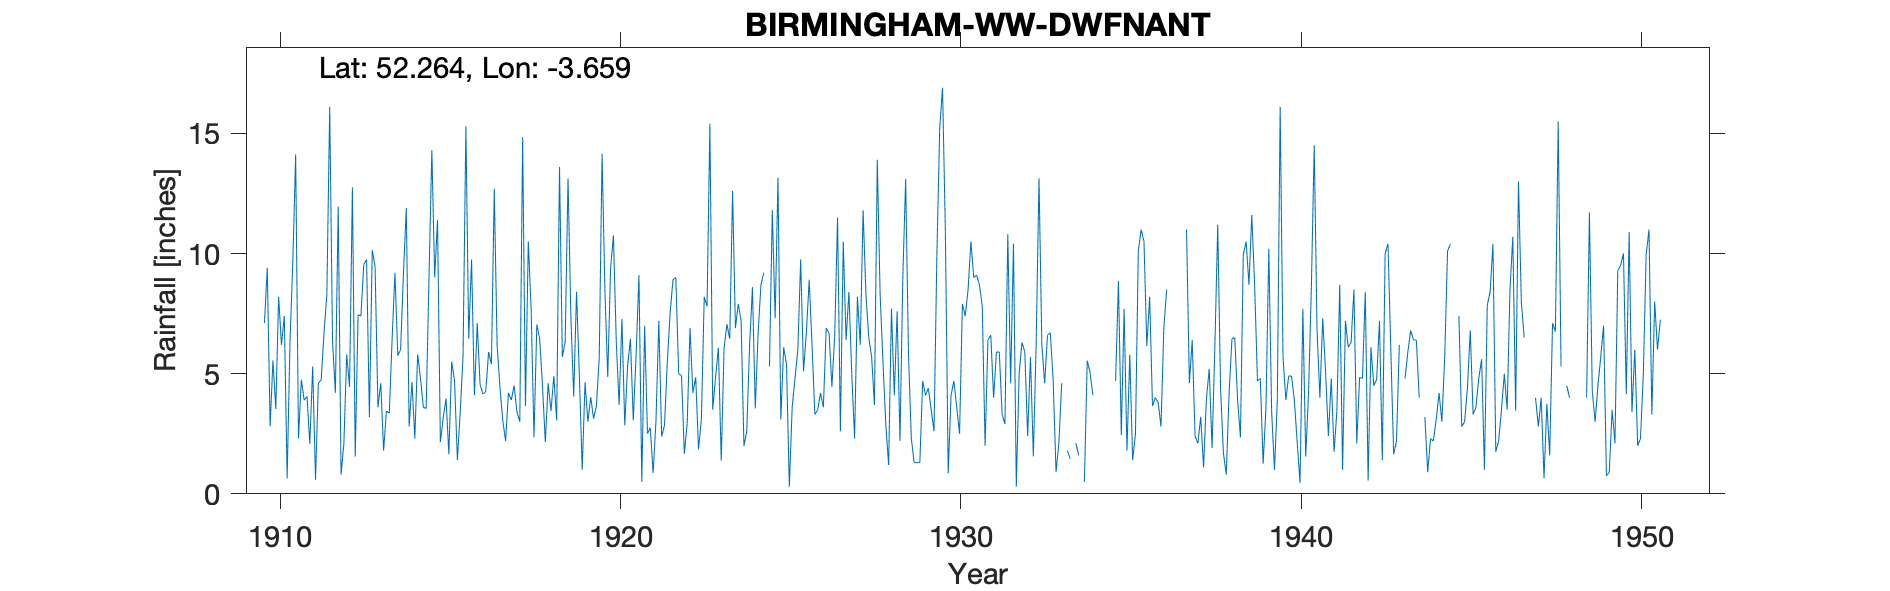

Data behind this chart, as committed beside it:
BIRMINGHAM-WW-DWFNANT, , , , , , , , , , , , , , , , , , , , , , , 
Grid ref, SN869642, Long, -3.659, Lat, 52.26, Elevation, 1050, ft., , , , , , , , , , , , , , , 
Station no, 4229, , , , , , , , , , , , , , , , , , , , , , 
, 1910, 1911, 1912, 1913, 1914, 1915, 1916, 1917, 1918, 1919, 1920, 1921, 1922, 1923, 1924, 1925, 1926, 1927, 1928, 1929, 1930, 1931, 1932
January, 7.11, 2.3, 6.35, 9.75, 6, 9, 6.45, 3.05, 7.05, 7.4, 8.47, 9.1, 8.9, 7.8, 7.2, 7.3, 8.9, 10.5, 13.9, 2.3, 10.9, 8.7, 10.41
February, 9.4, 4.75, 4.2, 3.2, 9.2, 11.4, 9.75, 2.2, 6.45, 4.05, 4.86, 0.5, 9, 15.4, 2, 13.15, 6.2, 6.4, 8.3, 1.3, 0.85, 7.8, 0.3
March, 2.8, 3.9, 11.95, 10.15, 11.9, 2.15, 4.1, 4.2, 4.5, 8.41, 9.38, 7, 5, 3.5, 2.6, 3.1, 3.3, 8.4, 5.5, 1.3, 4.1, 2, 5
April, 5.55, 4.05, 0.8, 9.45, 2.8, 3.15, 7.1, 3.9, 2.15, 4.9, 10.75, 2.51, 4.92, 4.85, 6.2, 6.1, 3.5, 5, 2.9, 1.3, 4.7, 6.4, 6.3
May, 3.53, 2.08, 2.1, 3.6, 4.65, 3.97, 4.55, 4.5, 4.6, 1, 6.35, 2.75, 1.67, 6.08, 8.6, 5.4, 4.2, 2.3, 1.2, 4.7, 3.6, 6.6, 5.9
June, 8.2, 5.3, 5.8, 4.6, 2.3, 1.65, 4.15, 3.4, 3.45, 4.64, 3.7, 0.86, 2.94, 1.38, 3.55, 0.3, 3.6, 8.2, 7.7, 4.1, 2.5, 4, 2.4
July, 6.2, 0.58, 4.45, 1.8, 5.8, 5.5, 4.25, 3, 4.9, 3, 7.27, 3.04, 6.9, 6.05, 6.7, 3.6, 6.9, 6.2, 4.1, 4.4, 7.9, 5.9, 5.7
August, 7.4, 4.6, 12.75, 3.45, 4.8, 4.7, 5.9, 14.85, 3.05, 4.02, 2.85, 7.2, 4.2, 7.06, 8.7, 4.8, 6.7, 11.8, 7.6, 3.5, 7.4, 5.9, 1.56
September, 0.64, 4.75, 1.55, 3.35, 3.6, 1.4, 5.4, 3.65, 13.6, 3.13, 5.33, 2.38, 4.85, 6.45, 9.2, 6, 4.45, 8.3, 2.2, 2.6, 8.5, 3.3, 6.26
October, 6.3, 6.7, 7.45, 6.45, 3.55, 3.4, 12.7, 10.5, 5.7, 3.65, 6.45, 2.85, 1.85, 12.6, , 9.75, 6.6, 6.5, 9, 9.9, 10.5, 2.9, 13.13
November, 9.65, 8.3, 7.4, 9.2, 9, 5.75, 6.2, 7.7, 6.34, 5.66, 3.06, 5.5, 3.1, 6.9, 5.3, 5.1, 11.5, 5.7, 13.1, 15.2, 9, 10.8, 6.2
December, 14.12, 16.1, 9.55, 5.75, 14.3, 15.3, 4.45, 2.35, 13.12, 14.15, 5.8, 7.55, 8.2, 7.9, 11.8, 6.7, 2.6, 3.7, 5.8, 16.9, 9.1, 4.6, 4.6
Total, 80.9, 63.41, 74.35, 70.75, 77.9, 67.37, 75, 63.3, 74.91, 64.01, 74.27, 51.24, 61.53, 85.97, , 71.3, 68.45, 83, 81.3, 67.5, 79.05, 68.9, 67.76
NOTES, , , , , , , , , , , , , , , , , , , , , , , 
NGR on a stream called Dyfnant (note spe…, , , , , , , , , , , , , , , , , , , , , , , 
1932 annual total is in brackets but non…, , , , , , , , , , , , , , , , , , , , , , , 
